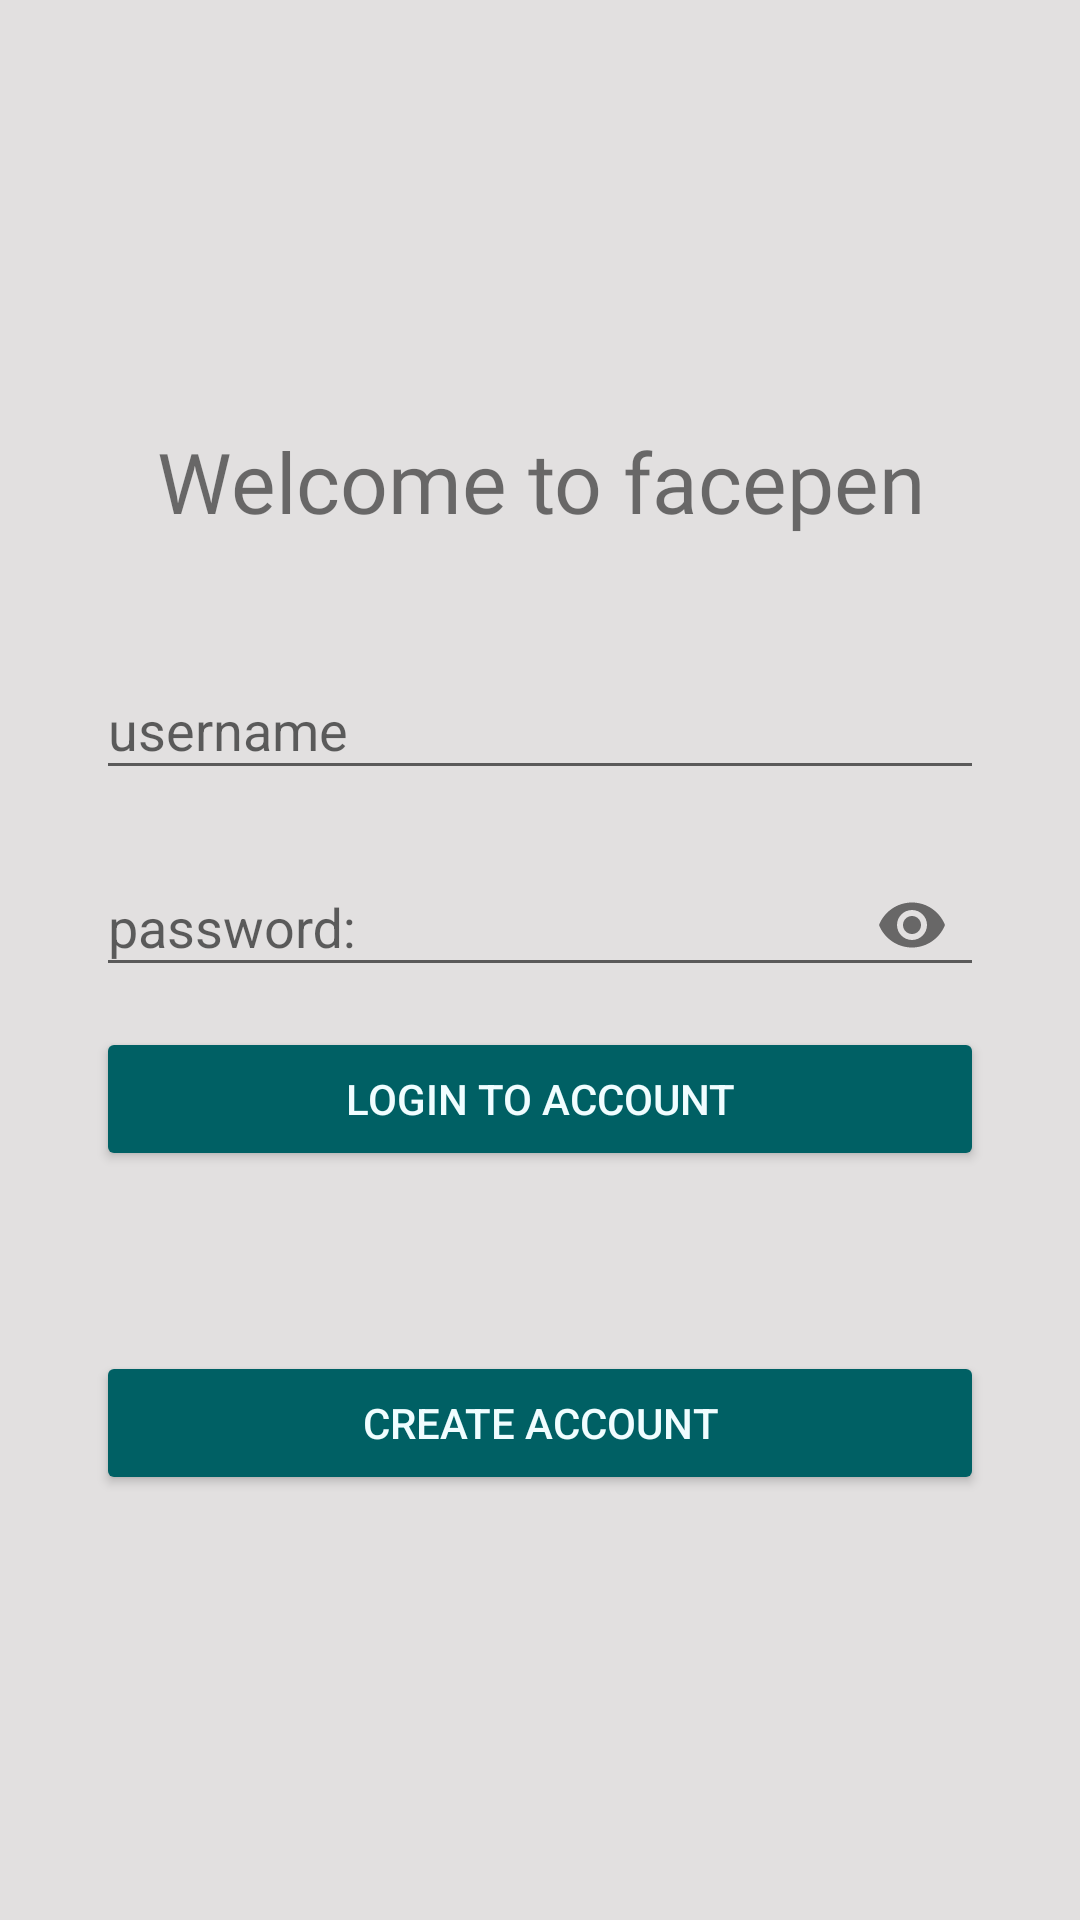

This screen was rendered from an Android layout file. Write that file and the resources it references.
<!-- AndroidManifest.xml: application theme AppTheme -->
<!-- res/layout/activity_login.xml -->
<?xml version="1.0" encoding="utf-8"?>
<RelativeLayout xmlns:android="http://schemas.android.com/apk/res/android"
    xmlns:app="http://schemas.android.com/apk/res-auto"
    xmlns:tools="http://schemas.android.com/tools"
    android:layout_width="match_parent"
    android:layout_height="match_parent"
    android:background="@color/CardViewBackground"
    tools:context=".LoginActivity">

    <LinearLayout
        android:layout_width="match_parent"
        android:layout_height="wrap_content"
        android:layout_centerInParent="true"
        android:orientation="vertical">

        <TextView
            android:layout_width="match_parent"
            android:layout_height="wrap_content"
            android:layout_gravity="center"
            android:gravity="center"
            android:text="Welcome to facepen"
            android:fontFamily="@font/mafont"
            android:textSize="28sp" />

        <android.support.design.widget.TextInputLayout
            android:id="@+id/username_layout"
            android:layout_width="match_parent"
            android:layout_height="wrap_content"
            android:layout_marginBottom="5dp"
            android:layout_marginLeft="32dp"
            android:layout_marginRight="32dp"
            android:layout_marginTop="32dp">

            <android.support.v7.widget.AppCompatEditText
                android:id="@+id/username"
                android:layout_width="match_parent"
                android:layout_height="wrap_content"
                android:hint="username"
                android:inputType="text" />
        </android.support.design.widget.TextInputLayout>

        <android.support.design.widget.TextInputLayout
            android:id="@+id/password_layout"
            android:layout_width="match_parent"
            android:layout_height="wrap_content"
            android:layout_below="@id/username_layout"
            android:layout_marginLeft="32dp"
            android:layout_marginRight="32dp"
            android:layout_marginTop="5dp"
            app:counterOverflowTextAppearance="@style/CharacterOverflow"
            app:passwordToggleEnabled="true">

            <android.support.v7.widget.AppCompatEditText
                android:id="@+id/password"
                android:layout_width="match_parent"
                android:layout_height="wrap_content"
                android:hint="password:"
                android:inputType="textPassword" />
        </android.support.design.widget.TextInputLayout>

        <android.support.v7.widget.AppCompatButton
            android:id="@+id/loginButton"
            style="@style/RaisedButton"
            android:layout_width="match_parent"
            android:layout_height="wrap_content"
            android:layout_centerHorizontal="true"
            android:layout_marginLeft="32dp"
            android:layout_marginRight="32dp"
            android:layout_marginTop="10dp"
            android:text="Login to account" />

        <android.support.v7.widget.AppCompatButton
            android:id="@+id/createAccountButton"
            style="@style/RaisedButton"
            android:layout_width="match_parent"
            android:layout_height="wrap_content"
            android:layout_centerHorizontal="true"
            android:layout_marginLeft="32dp"
            android:layout_marginRight="32dp"
            android:layout_marginTop="60dp"
            android:text="Create Account" />


    </LinearLayout>

    <ProgressBar
        android:id="@+id/login_progress"
        style="?android:attr/progressBarStyleHorizontal"
        android:layout_width="match_parent"
        android:layout_height="wrap_content"
        android:layout_alignParentStart="true"
        android:layout_alignParentTop="true"
        android:layout_marginTop="15dp"
        android:indeterminateOnly="true"
        android:visibility="gone" />


</RelativeLayout>
<!-- resources referenced by this layout -->
<resources>
  <color name="CardViewBackground">#e2e0e0</color>
  <style name="CharacterOverflow">
          <item name="android:textColor">@color/colorError</item>
      </style>
  <style name="RaisedButton" parent="Widget.AppCompat.Button.Colored">
          <item name="backgroundTint">@color/colorButtonRaised</item>
          <item name="android:textColor">@color/textColor1</item>
  
  
  
      </style>
  <style name="AppTheme" parent="Theme.AppCompat.Light.NoActionBar">
          
          <item name="colorPrimary">@color/colorPrimary</item>
          <item name="colorPrimaryDark">@color/colorPrimaryDark</item>
          <item name="colorAccent">@color/colorAccent</item>
      </style>
  <color name="colorError">#ff5252</color>
  <color name="colorButtonRaised">#006064</color>
  <color name="textColor1">#f0fdff</color>
  <color name="colorPrimary">#4997d7</color>
  <color name="colorPrimaryDark">#093448</color>
  <color name="colorAccent">#ae003b</color>
</resources>
